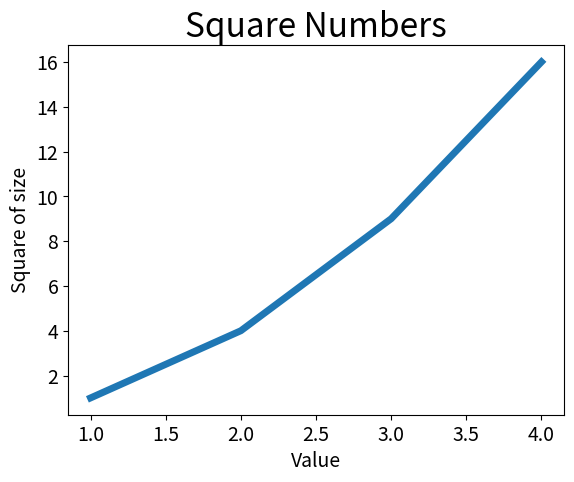

Write the Python code that produced this figure.
# -*- coding:utf-8 -*-
import matplotlib.pyplot as plt
input_values = [1, 2, 3, 4]
squares = [1, 4, 9, 16]
plt.plot(input_values, squares, linewidth=5)

#设置图表标题，并给坐标加上标签
plt.title("Square Numbers", fontsize=24)
plt.xlabel("Value", fontsize=14)
plt.ylabel("Square of size", fontsize=14)

#设置刻度标记
plt.tick_params(axis='both', labelsize=14)
plt.show()
